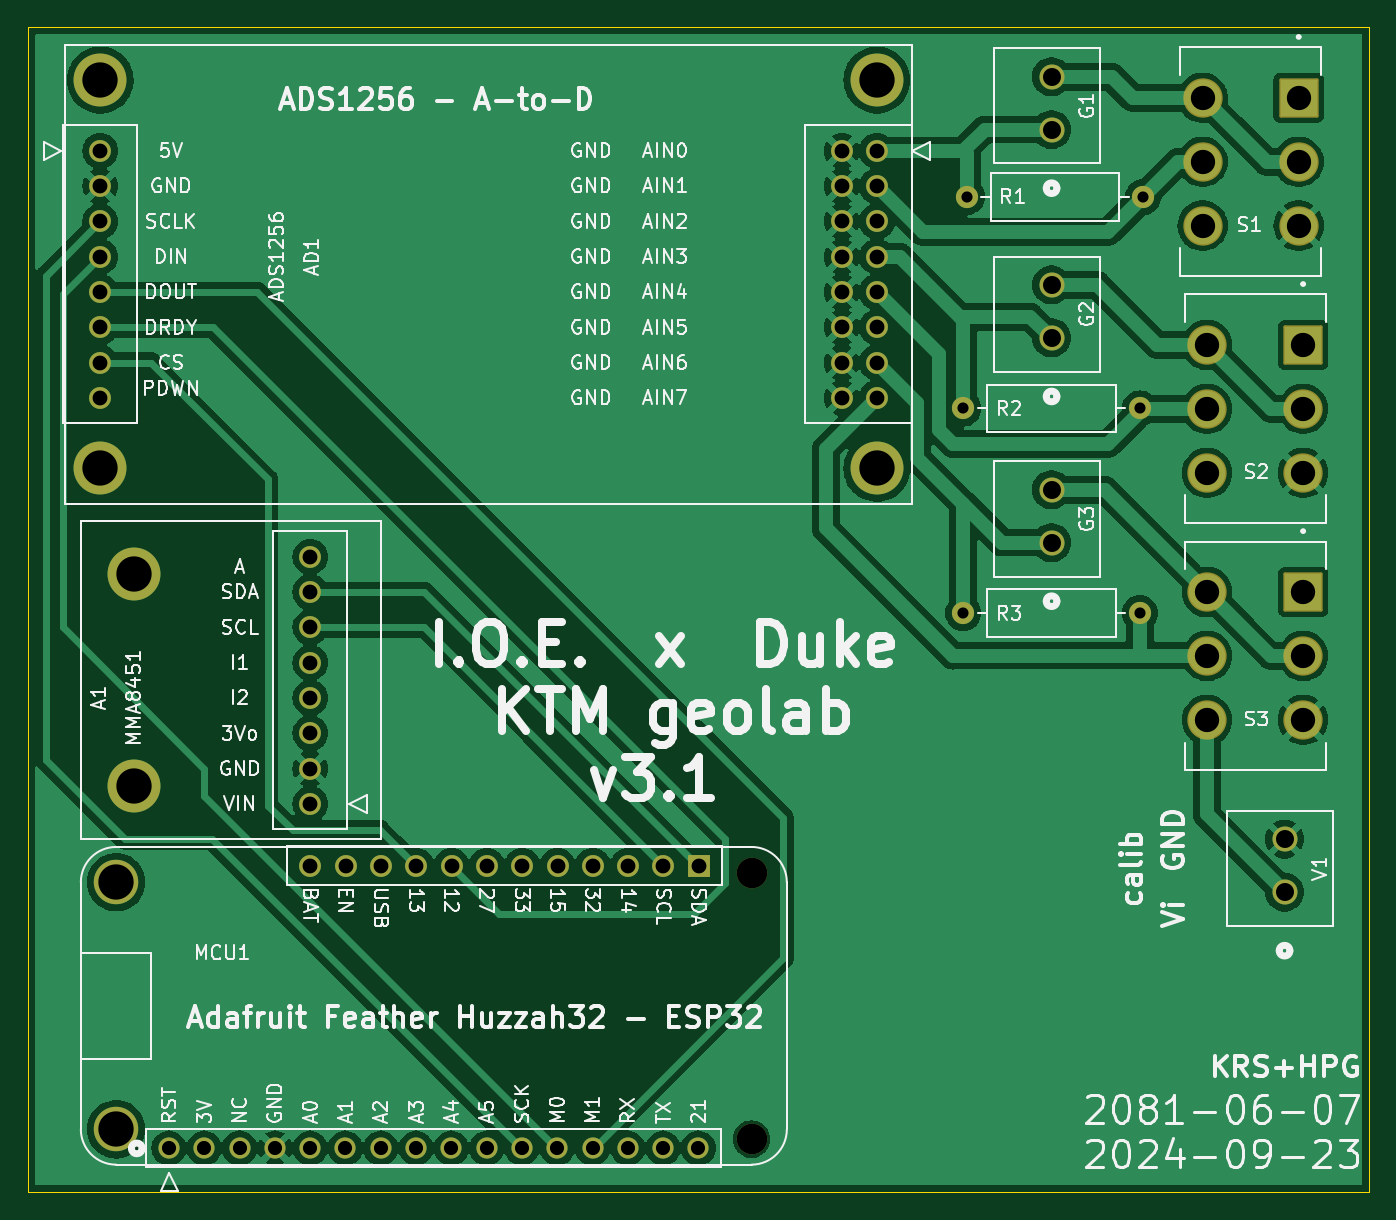
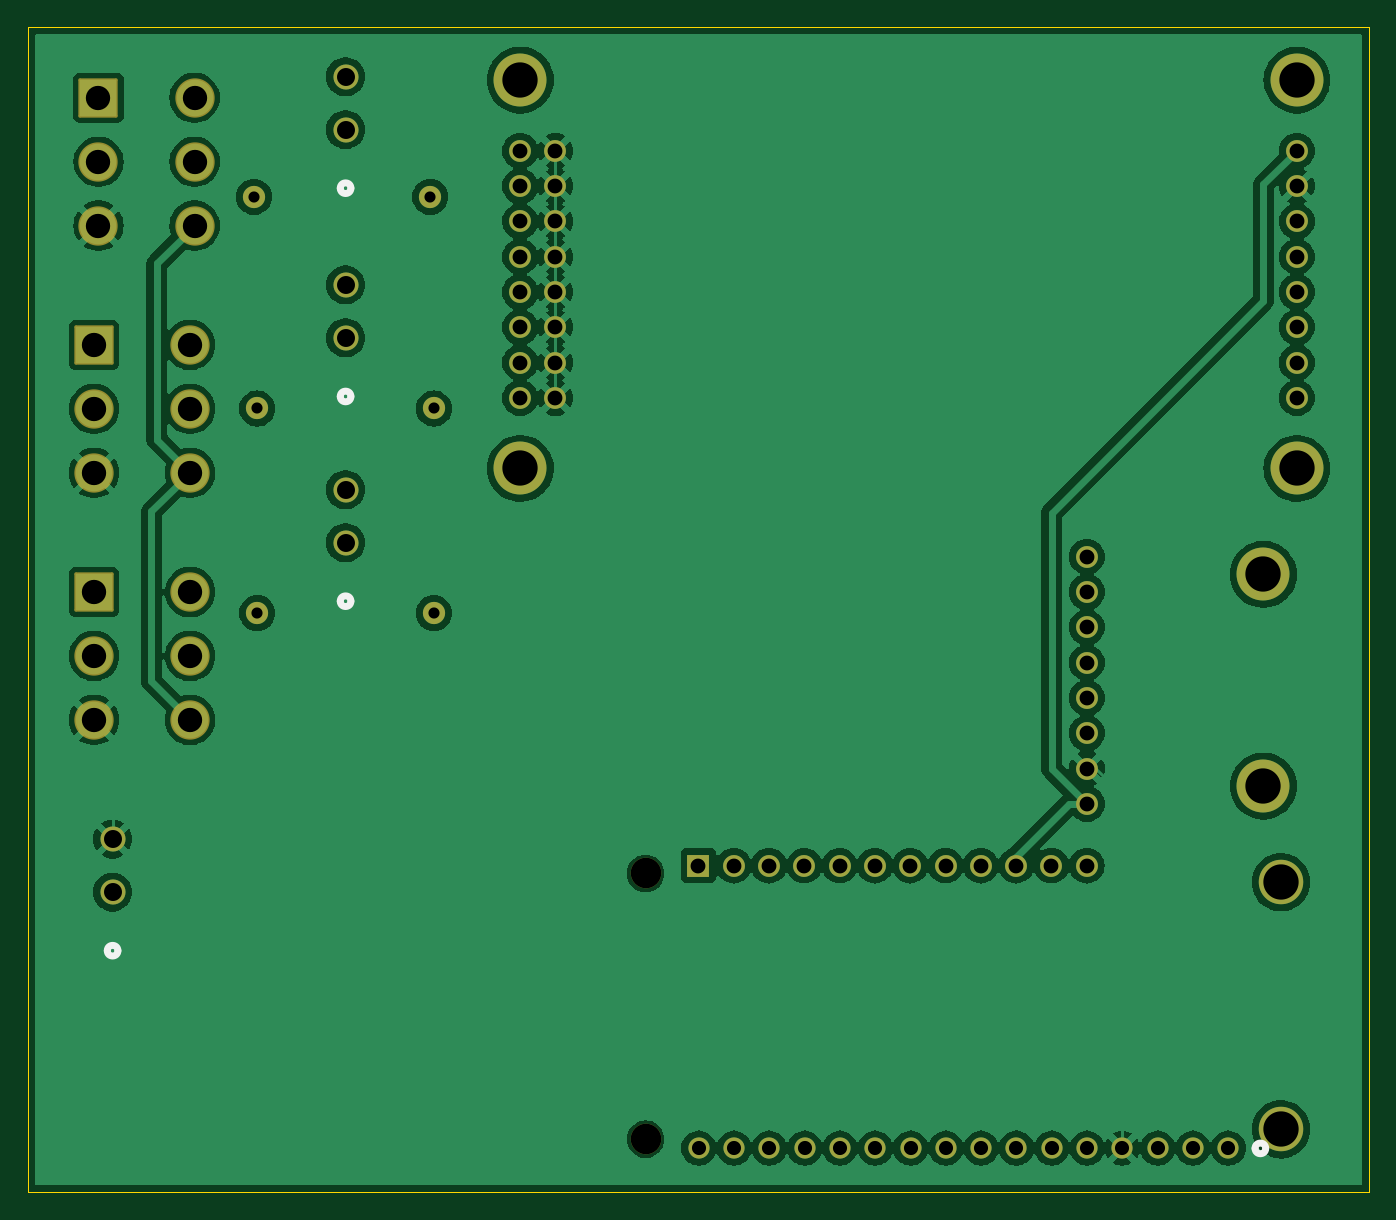
Circuit board: 11 layer files. Board 96.5 x 83.8 mm.
- bottom_copper: Geophone+Accel+CalibSwitch-B_Cu.gbr (186108 bytes)
- bottom_mask: Geophone+Accel+CalibSwitch-B_Mask.gbr (4302 bytes)
- paste: Geophone+Accel+CalibSwitch-B_Paste.gbr (497 bytes)
- bottom_silk: Geophone+Accel+CalibSwitch-B_Silkscreen.gbr (1342 bytes)
- outline: Geophone+Accel+CalibSwitch-Edge_Cuts.gbr (654 bytes)
- top_copper: Geophone+Accel+CalibSwitch-F_Cu.gbr (166163 bytes)
- top_mask: Geophone+Accel+CalibSwitch-F_Mask.gbr (4302 bytes)
- paste: Geophone+Accel+CalibSwitch-F_Paste.gbr (497 bytes)
- top_silk: Geophone+Accel+CalibSwitch-F_Silkscreen.gbr (146360 bytes)
- drill: Geophone+Accel+CalibSwitch-NPTH.drl (525 bytes)
- drill: Geophone+Accel+CalibSwitch-PTH.drl (1946 bytes)

=== bottom_copper: Geophone+Accel+CalibSwitch-B_Cu.gbr (186108 bytes, source omitted) ===
=== bottom_mask: Geophone+Accel+CalibSwitch-B_Mask.gbr ===
%TF.GenerationSoftware,KiCad,Pcbnew,7.0.11+dfsg-1build4*%
%TF.CreationDate,2024-09-23T14:49:35-04:00*%
%TF.ProjectId,Geophone+Accel+CalibSwitch,47656f70-686f-46e6-952b-416363656c2b,rev?*%
%TF.SameCoordinates,Original*%
%TF.FileFunction,Soldermask,Bot*%
%TF.FilePolarity,Negative*%
%FSLAX46Y46*%
G04 Gerber Fmt 4.6, Leading zero omitted, Abs format (unit mm)*
G04 Created by KiCad (PCBNEW 7.0.11+dfsg-1build4) date 2024-09-23 14:49:35*
%MOMM*%
%LPD*%
G01*
G04 APERTURE LIST*
G04 Aperture macros list*
%AMRoundRect*
0 Rectangle with rounded corners*
0 $1 Rounding radius*
0 $2 $3 $4 $5 $6 $7 $8 $9 X,Y pos of 4 corners*
0 Add a 4 corners polygon primitive as box body*
4,1,4,$2,$3,$4,$5,$6,$7,$8,$9,$2,$3,0*
0 Add four circle primitives for the rounded corners*
1,1,$1+$1,$2,$3*
1,1,$1+$1,$4,$5*
1,1,$1+$1,$6,$7*
1,1,$1+$1,$8,$9*
0 Add four rect primitives between the rounded corners*
20,1,$1+$1,$2,$3,$4,$5,0*
20,1,$1+$1,$4,$5,$6,$7,0*
20,1,$1+$1,$6,$7,$8,$9,0*
20,1,$1+$1,$8,$9,$2,$3,0*%
G04 Aperture macros list end*
%ADD10RoundRect,0.102000X-1.312500X1.312500X-1.312500X-1.312500X1.312500X-1.312500X1.312500X1.312500X0*%
%ADD11C,2.829000*%
%ADD12C,1.803400*%
%ADD13C,1.600000*%
%ADD14O,1.600000X1.600000*%
%ADD15C,3.200000*%
%ADD16C,2.200000*%
%ADD17C,1.524000*%
%ADD18R,1.574800X1.574800*%
%ADD19C,1.574800*%
%ADD20C,3.810000*%
G04 APERTURE END LIST*
D10*
%TO.C,S2*%
X226379900Y-86360000D03*
D11*
X226379900Y-90960000D03*
X226379900Y-95560000D03*
X219469900Y-86360000D03*
X219469900Y-90960000D03*
X219469900Y-95560000D03*
%TD*%
D12*
%TO.C,G3*%
X208280000Y-100584000D03*
X208280000Y-96773999D03*
%TD*%
%TO.C,G2*%
X208280000Y-85852000D03*
X208280000Y-82041999D03*
%TD*%
%TO.C,G1*%
X208280000Y-70866001D03*
X208280000Y-67056000D03*
%TD*%
D13*
%TO.C,R3*%
X214630000Y-105664000D03*
D14*
X201930000Y-105664000D03*
%TD*%
D15*
%TO.C,MCU1*%
X140970000Y-125024000D03*
X140970000Y-142804000D03*
D16*
X186691000Y-124389000D03*
X186691000Y-143503000D03*
D17*
X144767000Y-144150000D03*
X147307000Y-144150000D03*
X149847000Y-144150000D03*
X152387000Y-144150000D03*
X154927000Y-144150000D03*
X157467000Y-144150000D03*
X160007000Y-144150000D03*
X162547000Y-144150000D03*
X165087000Y-144150000D03*
X167627000Y-144150000D03*
X170167000Y-144150000D03*
X172707000Y-144150000D03*
X175247000Y-144150000D03*
X177787000Y-144150000D03*
X180327000Y-144150000D03*
X182867000Y-144150000D03*
D18*
X182890000Y-123825000D03*
D19*
X180350000Y-123825000D03*
X177810000Y-123825000D03*
X175270000Y-123825000D03*
X172730000Y-123825000D03*
X170190000Y-123825000D03*
X167650000Y-123825000D03*
X165110000Y-123825000D03*
X162570000Y-123825000D03*
X160030000Y-123825000D03*
X157490000Y-123825000D03*
X154950000Y-123825000D03*
%TD*%
D13*
%TO.C,R2*%
X214630000Y-90932000D03*
D14*
X201930000Y-90932000D03*
%TD*%
D10*
%TO.C,S3*%
X226379900Y-104140000D03*
D11*
X226379900Y-108740000D03*
X226379900Y-113340000D03*
X219469900Y-104140000D03*
X219469900Y-108740000D03*
X219469900Y-113340000D03*
%TD*%
D13*
%TO.C,R1*%
X214884000Y-75692000D03*
D14*
X202184000Y-75692000D03*
%TD*%
D10*
%TO.C,S1*%
X226060000Y-68580000D03*
D11*
X226060000Y-73180000D03*
X226060000Y-77780000D03*
X219150000Y-68580000D03*
X219150000Y-73180000D03*
X219150000Y-77780000D03*
%TD*%
D20*
%TO.C,AD1*%
X195707000Y-67310000D03*
X139827000Y-67310000D03*
X195707000Y-95250000D03*
X139827000Y-95250000D03*
D19*
X139827000Y-72390000D03*
X139827000Y-74930000D03*
X139827000Y-77470000D03*
X139827000Y-80010000D03*
X139827000Y-82550000D03*
X139827000Y-85090000D03*
X139827000Y-87630000D03*
X139827000Y-90170000D03*
X195717000Y-72390000D03*
X195717000Y-74930000D03*
X195717000Y-77470000D03*
X195717000Y-80010000D03*
X195717000Y-82550000D03*
X195717000Y-85090000D03*
X195717000Y-87630000D03*
X195717000Y-90170000D03*
X193177000Y-90170000D03*
X193177000Y-87630000D03*
X193177000Y-85090000D03*
X193177000Y-82550000D03*
X193177000Y-80010000D03*
X193177000Y-77470000D03*
X193177000Y-74930000D03*
X193177000Y-72390000D03*
%TD*%
D12*
%TO.C,V1*%
X225044000Y-125730001D03*
X225044000Y-121920000D03*
%TD*%
D20*
%TO.C,A1*%
X142240000Y-118110000D03*
X142240000Y-102870000D03*
D19*
X154940000Y-119380000D03*
X154940000Y-116840000D03*
X154940000Y-114300000D03*
X154940000Y-111760000D03*
X154940000Y-109220000D03*
X154940000Y-106680000D03*
X154940000Y-104140000D03*
X154940000Y-101600000D03*
%TD*%
M02*

=== paste: Geophone+Accel+CalibSwitch-B_Paste.gbr ===
%TF.GenerationSoftware,KiCad,Pcbnew,7.0.11+dfsg-1build4*%
%TF.CreationDate,2024-09-23T14:49:35-04:00*%
%TF.ProjectId,Geophone+Accel+CalibSwitch,47656f70-686f-46e6-952b-416363656c2b,rev?*%
%TF.SameCoordinates,Original*%
%TF.FileFunction,Paste,Bot*%
%TF.FilePolarity,Positive*%
%FSLAX46Y46*%
G04 Gerber Fmt 4.6, Leading zero omitted, Abs format (unit mm)*
G04 Created by KiCad (PCBNEW 7.0.11+dfsg-1build4) date 2024-09-23 14:49:35*
%MOMM*%
%LPD*%
G01*
G04 APERTURE LIST*
G04 APERTURE END LIST*
M02*

=== bottom_silk: Geophone+Accel+CalibSwitch-B_Silkscreen.gbr ===
%TF.GenerationSoftware,KiCad,Pcbnew,7.0.11+dfsg-1build4*%
%TF.CreationDate,2024-09-23T14:49:35-04:00*%
%TF.ProjectId,Geophone+Accel+CalibSwitch,47656f70-686f-46e6-952b-416363656c2b,rev?*%
%TF.SameCoordinates,Original*%
%TF.FileFunction,Legend,Bot*%
%TF.FilePolarity,Positive*%
%FSLAX46Y46*%
G04 Gerber Fmt 4.6, Leading zero omitted, Abs format (unit mm)*
G04 Created by KiCad (PCBNEW 7.0.11+dfsg-1build4) date 2024-09-23 14:49:35*
%MOMM*%
%LPD*%
G01*
G04 APERTURE LIST*
%ADD10C,0.508000*%
G04 APERTURE END LIST*
D10*
%TO.C,G3*%
X208661000Y-104802200D02*
G75*
G03*
X207899000Y-104802200I-381000J0D01*
G01*
X207899000Y-104802200D02*
G75*
G03*
X208661000Y-104802200I381000J0D01*
G01*
%TO.C,G2*%
X208661000Y-90070200D02*
G75*
G03*
X207899000Y-90070200I-381000J0D01*
G01*
X207899000Y-90070200D02*
G75*
G03*
X208661000Y-90070200I381000J0D01*
G01*
%TO.C,G1*%
X208661000Y-75084201D02*
G75*
G03*
X207899000Y-75084201I-381000J0D01*
G01*
X207899000Y-75084201D02*
G75*
G03*
X208661000Y-75084201I381000J0D01*
G01*
%TO.C,MCU1*%
X142837000Y-144175000D02*
G75*
G03*
X142075000Y-144175000I-381000J0D01*
G01*
X142075000Y-144175000D02*
G75*
G03*
X142837000Y-144175000I381000J0D01*
G01*
%TO.C,V1*%
X225425000Y-129948201D02*
G75*
G03*
X224663000Y-129948201I-381000J0D01*
G01*
X224663000Y-129948201D02*
G75*
G03*
X225425000Y-129948201I381000J0D01*
G01*
%TD*%
M02*

=== outline: Geophone+Accel+CalibSwitch-Edge_Cuts.gbr ===
%TF.GenerationSoftware,KiCad,Pcbnew,7.0.11+dfsg-1build4*%
%TF.CreationDate,2024-09-23T14:49:35-04:00*%
%TF.ProjectId,Geophone+Accel+CalibSwitch,47656f70-686f-46e6-952b-416363656c2b,rev?*%
%TF.SameCoordinates,Original*%
%TF.FileFunction,Profile,NP*%
%FSLAX46Y46*%
G04 Gerber Fmt 4.6, Leading zero omitted, Abs format (unit mm)*
G04 Created by KiCad (PCBNEW 7.0.11+dfsg-1build4) date 2024-09-23 14:49:35*
%MOMM*%
%LPD*%
G01*
G04 APERTURE LIST*
%TA.AperFunction,Profile*%
%ADD10C,0.050000*%
%TD*%
G04 APERTURE END LIST*
D10*
X134620000Y-63500000D02*
X231140000Y-63500000D01*
X231140000Y-147320000D01*
X134620000Y-147320000D01*
X134620000Y-63500000D01*
M02*

=== top_copper: Geophone+Accel+CalibSwitch-F_Cu.gbr (166163 bytes, source omitted) ===
=== top_mask: Geophone+Accel+CalibSwitch-F_Mask.gbr ===
%TF.GenerationSoftware,KiCad,Pcbnew,7.0.11+dfsg-1build4*%
%TF.CreationDate,2024-09-23T14:49:35-04:00*%
%TF.ProjectId,Geophone+Accel+CalibSwitch,47656f70-686f-46e6-952b-416363656c2b,rev?*%
%TF.SameCoordinates,Original*%
%TF.FileFunction,Soldermask,Top*%
%TF.FilePolarity,Negative*%
%FSLAX46Y46*%
G04 Gerber Fmt 4.6, Leading zero omitted, Abs format (unit mm)*
G04 Created by KiCad (PCBNEW 7.0.11+dfsg-1build4) date 2024-09-23 14:49:35*
%MOMM*%
%LPD*%
G01*
G04 APERTURE LIST*
G04 Aperture macros list*
%AMRoundRect*
0 Rectangle with rounded corners*
0 $1 Rounding radius*
0 $2 $3 $4 $5 $6 $7 $8 $9 X,Y pos of 4 corners*
0 Add a 4 corners polygon primitive as box body*
4,1,4,$2,$3,$4,$5,$6,$7,$8,$9,$2,$3,0*
0 Add four circle primitives for the rounded corners*
1,1,$1+$1,$2,$3*
1,1,$1+$1,$4,$5*
1,1,$1+$1,$6,$7*
1,1,$1+$1,$8,$9*
0 Add four rect primitives between the rounded corners*
20,1,$1+$1,$2,$3,$4,$5,0*
20,1,$1+$1,$4,$5,$6,$7,0*
20,1,$1+$1,$6,$7,$8,$9,0*
20,1,$1+$1,$8,$9,$2,$3,0*%
G04 Aperture macros list end*
%ADD10RoundRect,0.102000X-1.312500X1.312500X-1.312500X-1.312500X1.312500X-1.312500X1.312500X1.312500X0*%
%ADD11C,2.829000*%
%ADD12C,1.803400*%
%ADD13C,1.600000*%
%ADD14O,1.600000X1.600000*%
%ADD15C,3.200000*%
%ADD16C,2.200000*%
%ADD17C,1.524000*%
%ADD18R,1.574800X1.574800*%
%ADD19C,1.574800*%
%ADD20C,3.810000*%
G04 APERTURE END LIST*
D10*
%TO.C,S2*%
X226379900Y-86360000D03*
D11*
X226379900Y-90960000D03*
X226379900Y-95560000D03*
X219469900Y-86360000D03*
X219469900Y-90960000D03*
X219469900Y-95560000D03*
%TD*%
D12*
%TO.C,G3*%
X208280000Y-100584000D03*
X208280000Y-96773999D03*
%TD*%
%TO.C,G2*%
X208280000Y-85852000D03*
X208280000Y-82041999D03*
%TD*%
%TO.C,G1*%
X208280000Y-70866001D03*
X208280000Y-67056000D03*
%TD*%
D13*
%TO.C,R3*%
X214630000Y-105664000D03*
D14*
X201930000Y-105664000D03*
%TD*%
D15*
%TO.C,MCU1*%
X140970000Y-125024000D03*
X140970000Y-142804000D03*
D16*
X186691000Y-124389000D03*
X186691000Y-143503000D03*
D17*
X144767000Y-144150000D03*
X147307000Y-144150000D03*
X149847000Y-144150000D03*
X152387000Y-144150000D03*
X154927000Y-144150000D03*
X157467000Y-144150000D03*
X160007000Y-144150000D03*
X162547000Y-144150000D03*
X165087000Y-144150000D03*
X167627000Y-144150000D03*
X170167000Y-144150000D03*
X172707000Y-144150000D03*
X175247000Y-144150000D03*
X177787000Y-144150000D03*
X180327000Y-144150000D03*
X182867000Y-144150000D03*
D18*
X182890000Y-123825000D03*
D19*
X180350000Y-123825000D03*
X177810000Y-123825000D03*
X175270000Y-123825000D03*
X172730000Y-123825000D03*
X170190000Y-123825000D03*
X167650000Y-123825000D03*
X165110000Y-123825000D03*
X162570000Y-123825000D03*
X160030000Y-123825000D03*
X157490000Y-123825000D03*
X154950000Y-123825000D03*
%TD*%
D13*
%TO.C,R2*%
X214630000Y-90932000D03*
D14*
X201930000Y-90932000D03*
%TD*%
D10*
%TO.C,S3*%
X226379900Y-104140000D03*
D11*
X226379900Y-108740000D03*
X226379900Y-113340000D03*
X219469900Y-104140000D03*
X219469900Y-108740000D03*
X219469900Y-113340000D03*
%TD*%
D13*
%TO.C,R1*%
X214884000Y-75692000D03*
D14*
X202184000Y-75692000D03*
%TD*%
D10*
%TO.C,S1*%
X226060000Y-68580000D03*
D11*
X226060000Y-73180000D03*
X226060000Y-77780000D03*
X219150000Y-68580000D03*
X219150000Y-73180000D03*
X219150000Y-77780000D03*
%TD*%
D20*
%TO.C,AD1*%
X195707000Y-67310000D03*
X139827000Y-67310000D03*
X195707000Y-95250000D03*
X139827000Y-95250000D03*
D19*
X139827000Y-72390000D03*
X139827000Y-74930000D03*
X139827000Y-77470000D03*
X139827000Y-80010000D03*
X139827000Y-82550000D03*
X139827000Y-85090000D03*
X139827000Y-87630000D03*
X139827000Y-90170000D03*
X195717000Y-72390000D03*
X195717000Y-74930000D03*
X195717000Y-77470000D03*
X195717000Y-80010000D03*
X195717000Y-82550000D03*
X195717000Y-85090000D03*
X195717000Y-87630000D03*
X195717000Y-90170000D03*
X193177000Y-90170000D03*
X193177000Y-87630000D03*
X193177000Y-85090000D03*
X193177000Y-82550000D03*
X193177000Y-80010000D03*
X193177000Y-77470000D03*
X193177000Y-74930000D03*
X193177000Y-72390000D03*
%TD*%
D12*
%TO.C,V1*%
X225044000Y-125730001D03*
X225044000Y-121920000D03*
%TD*%
D20*
%TO.C,A1*%
X142240000Y-118110000D03*
X142240000Y-102870000D03*
D19*
X154940000Y-119380000D03*
X154940000Y-116840000D03*
X154940000Y-114300000D03*
X154940000Y-111760000D03*
X154940000Y-109220000D03*
X154940000Y-106680000D03*
X154940000Y-104140000D03*
X154940000Y-101600000D03*
%TD*%
M02*

=== paste: Geophone+Accel+CalibSwitch-F_Paste.gbr ===
%TF.GenerationSoftware,KiCad,Pcbnew,7.0.11+dfsg-1build4*%
%TF.CreationDate,2024-09-23T14:49:35-04:00*%
%TF.ProjectId,Geophone+Accel+CalibSwitch,47656f70-686f-46e6-952b-416363656c2b,rev?*%
%TF.SameCoordinates,Original*%
%TF.FileFunction,Paste,Top*%
%TF.FilePolarity,Positive*%
%FSLAX46Y46*%
G04 Gerber Fmt 4.6, Leading zero omitted, Abs format (unit mm)*
G04 Created by KiCad (PCBNEW 7.0.11+dfsg-1build4) date 2024-09-23 14:49:35*
%MOMM*%
%LPD*%
G01*
G04 APERTURE LIST*
G04 APERTURE END LIST*
M02*

=== top_silk: Geophone+Accel+CalibSwitch-F_Silkscreen.gbr (146360 bytes, source omitted) ===
=== drill: Geophone+Accel+CalibSwitch-NPTH.drl ===
M48
; DRILL file {KiCad 7.0.11+dfsg-1build4} date Mon Sep 23 14:48:49 2024
; FORMAT={-:-/ absolute / inch / decimal}
; #@! TF.CreationDate,2024-09-23T14:48:49-04:00
; #@! TF.GenerationSoftware,Kicad,Pcbnew,7.0.11+dfsg-1build4
; #@! TF.FileFunction,NonPlated,1,2,NPTH
FMAT,2
INCH
; #@! TA.AperFunction,NonPlated,NPTH,ComponentDrill
T1C0.0866
; #@! TA.AperFunction,NonPlated,NPTH,ComponentDrill
T2C0.1000
%
G90
G05
T1
X7.35Y-4.8972
X7.35Y-5.6497
T2
X5.505Y-2.65
X5.505Y-3.75
X5.6Y-4.05
X5.6Y-4.65
X7.705Y-2.65
X7.705Y-3.75
M30

=== drill: Geophone+Accel+CalibSwitch-PTH.drl ===
M48
; DRILL file {KiCad 7.0.11+dfsg-1build4} date Mon Sep 23 14:48:49 2024
; FORMAT={-:-/ absolute / inch / decimal}
; #@! TF.CreationDate,2024-09-23T14:48:49-04:00
; #@! TF.GenerationSoftware,Kicad,Pcbnew,7.0.11+dfsg-1build4
; #@! TF.FileFunction,Plated,1,2,PTH
FMAT,2
INCH
; #@! TA.AperFunction,Plated,PTH,ComponentDrill
T1C0.0315
; #@! TA.AperFunction,Plated,PTH,ComponentDrill
T2C0.0400
; #@! TA.AperFunction,Plated,PTH,ComponentDrill
T3C0.0420
; #@! TA.AperFunction,Plated,PTH,ComponentDrill
T4C0.0510
; #@! TA.AperFunction,Plated,PTH,ComponentDrill
T5C0.0689
; #@! TA.AperFunction,Plated,PTH,ComponentDrill
T6C0.1000
%
G90
G05
T1
X7.95Y-3.58
X7.95Y-4.16
X7.96Y-2.98
X8.45Y-3.58
X8.45Y-4.16
X8.46Y-2.98
T2
X5.6995Y-5.6752
X5.7995Y-5.6752
X5.8995Y-5.6752
X5.9995Y-5.6752
X6.0995Y-5.6752
X6.1995Y-5.6752
X6.2995Y-5.6752
X6.3995Y-5.6752
X6.4995Y-5.6752
X6.5995Y-5.6752
X6.6995Y-5.6752
X6.7995Y-5.6752
X6.8995Y-5.6752
X6.9995Y-5.6752
X7.0995Y-5.6752
X7.1995Y-5.6752
T3
X5.505Y-2.85
X5.505Y-2.95
X5.505Y-3.05
X5.505Y-3.15
X5.505Y-3.25
X5.505Y-3.35
X5.505Y-3.45
X5.505Y-3.55
X6.1Y-4.0
X6.1Y-4.1
X6.1Y-4.2
X6.1Y-4.3
X6.1Y-4.4
X6.1Y-4.5
X6.1Y-4.6
X6.1Y-4.7
X6.1004Y-4.875
X6.2004Y-4.875
X6.3004Y-4.875
X6.4004Y-4.875
X6.5004Y-4.875
X6.6004Y-4.875
X6.7004Y-4.875
X6.8004Y-4.875
X6.9004Y-4.875
X7.0004Y-4.875
X7.1004Y-4.875
X7.2004Y-4.875
X7.6054Y-2.85
X7.6054Y-2.95
X7.6054Y-3.05
X7.6054Y-3.15
X7.6054Y-3.25
X7.6054Y-3.35
X7.6054Y-3.45
X7.6054Y-3.55
X7.7054Y-2.85
X7.7054Y-2.95
X7.7054Y-3.05
X7.7054Y-3.15
X7.7054Y-3.25
X7.7054Y-3.35
X7.7054Y-3.45
X7.7054Y-3.55
T4
X8.2Y-2.64
X8.2Y-2.79
X8.2Y-3.23
X8.2Y-3.38
X8.2Y-3.81
X8.2Y-3.96
X8.86Y-4.8
X8.86Y-4.95
T5
X8.628Y-2.7
X8.628Y-2.8811
X8.628Y-3.0622
X8.6405Y-3.4
X8.6405Y-3.5811
X8.6405Y-3.7622
X8.6405Y-4.1
X8.6405Y-4.2811
X8.6405Y-4.4622
X8.9Y-2.7
X8.9Y-2.8811
X8.9Y-3.0622
X8.9126Y-3.4
X8.9126Y-3.5811
X8.9126Y-3.7622
X8.9126Y-4.1
X8.9126Y-4.2811
X8.9126Y-4.4622
T6
X5.55Y-4.9222
X5.55Y-5.6222
M30

